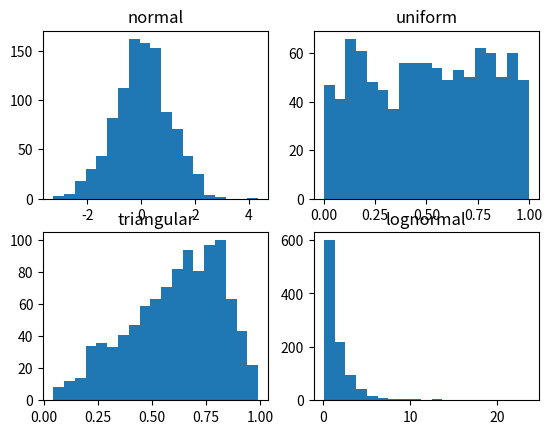
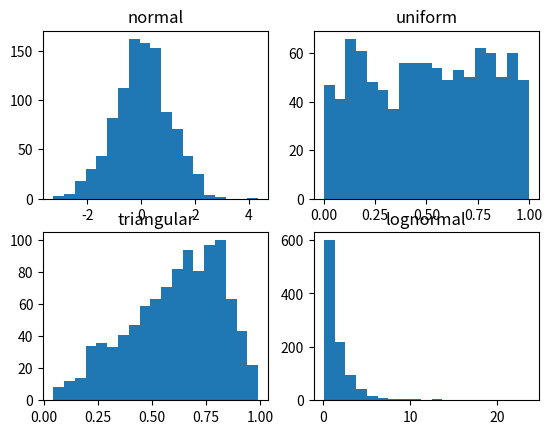

The script that saved these images, in order:
import random
import matplotlib.pyplot as plotter


# proper use of shuffle. Note: print(random.shuffle(data)) will NOT work, shuffle OVERWRITES it

data = [1,2,3,4,5]

print("Input list:", data)
random.shuffle(data)
print("Shuffled list:", data)

data2 = [[1,2,3],[4,5,6],[7,8,9],[10,11,12]]
print('Input list of lists:', data2)
random.shuffle(data2)
print('Shuffled list of lists:', data2)

# looks like documentation is wrong? random.choices doesn't exist. Use random.sample instead or sth.

print("Random element of input list:", random.choice(data))
print("Random element of input list of lists:", random.choice(data2))
print('K random numbers from selected range:', random.sample(range(100), k=2))

# some examples for random drawings from different distributions. NICE

sample_size = 1000

i = 0
samples = {'normal': [],
           'uniform': [],
           'triangular': [],
           'lognormal': []}
while i < sample_size:
    i += 1
    normal_draw = random.gauss(0,1)
    uniform_draw = random.uniform(0,1)
    triangular_draw = random.triangular(0,1,0.8)
    lognormal_draw = random.lognormvariate(0,1)
    samples['normal'].append(normal_draw)
    samples['uniform'].append(uniform_draw)
    samples['triangular'].append(triangular_draw)
    samples['lognormal'].append(lognormal_draw)

positions = [221,222,223,224]
i = 0
for item in samples:
    plotter.subplot(positions[i])
    plotter.hist(samples[item], bins=19)
    plotter.title(item)
    i += 1

plotter.show()

# actually that's how positions work if I don't want them to be too fancy

grid_height = 2
grid_width = 2
amount_of_charts = 4

positions = []
for i in range (1, amount_of_charts+1):
    chart_position = grid_height * 100 + grid_width * 10 + i
    positions.append(chart_position)

i = 0
plotter.figure()
for item in samples:
    plotter.subplot(positions[i])
    plotter.hist(samples[item], bins=19)
    plotter.title(item)
    i += 1

plotter.show()
